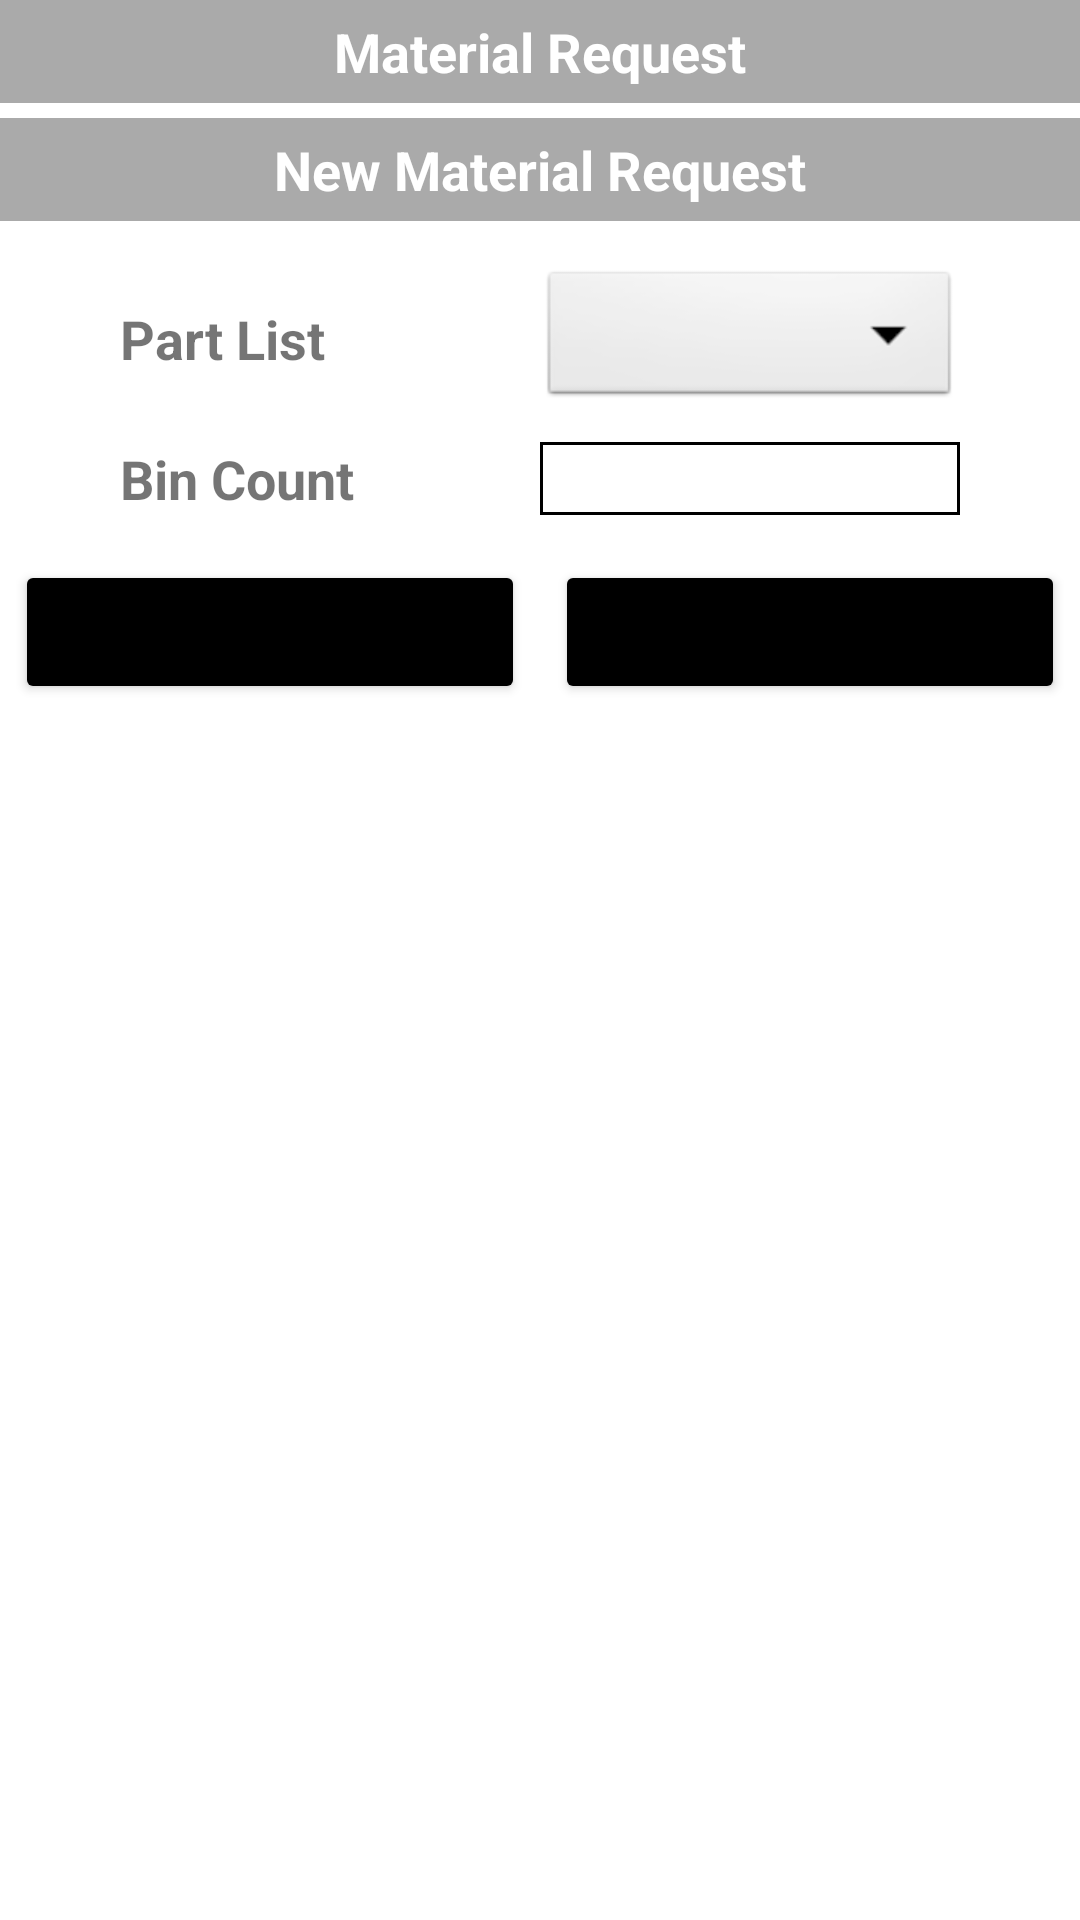

Write the Android layout XML for this screen, with the resource values it uses.
<!-- AndroidManifest.xml: application theme Theme.WMS_extended -->
<!-- res/layout/activity_matrialreuest_scanbarcode_screen2.xml -->
<?xml version="1.0" encoding="utf-8"?>
<LinearLayout xmlns:android="http://schemas.android.com/apk/res/android"
    xmlns:tools="http://schemas.android.com/tools"
    android:layout_width="match_parent"
    android:layout_height="match_parent"
    android:orientation="vertical"
    tools:context=".matrialreuest_scanbarcode_screen2">

    <TextView
        android:layout_width="match_parent"
        android:layout_height="wrap_content"
        android:layout_marginBottom="5dp"
        android:background="@android:color/darker_gray"
        android:gravity="center"
        android:padding="5dp"
        android:text="Material Request"
        android:textColor="@android:color/white"
        android:textSize="18dp"
        android:textStyle="bold" />

    <TextView
        android:layout_width="match_parent"
        android:layout_height="wrap_content"
        android:layout_marginBottom="5dp"
        android:background="@android:color/darker_gray"
        android:gravity="center"
        android:padding="5dp"
        android:text="New Material Request"
        android:textColor="@android:color/white"
        android:textSize="18dp"
        android:textStyle="bold" />


    <LinearLayout
        android:layout_width="match_parent"
        android:layout_height="wrap_content"
        android:layout_marginTop="10dp"
        android:orientation="horizontal"
        android:weightSum="2">

        <TextView
            android:layout_width="0dp"
            android:layout_height="wrap_content"
            android:layout_gravity="center"
            android:layout_marginStart="40dp"
            android:layout_weight="1"
            android:gravity="start"
            android:text="Part List"
            android:textSize="18dp"
            android:textStyle="bold" />

        <Spinner
            android:id="@+id/Request_MaterialDropdown"
            android:layout_width="0dp"
            android:layout_height="wrap_content"
            android:layout_marginEnd="40dp"
            android:layout_weight="1"
            android:background="@android:drawable/btn_dropdown"
            android:gravity="center"
            android:src="@drawable/barcode" />
    </LinearLayout>

    <LinearLayout
        android:layout_width="match_parent"
        android:layout_height="wrap_content"
        android:layout_marginTop="10dp"
        android:layout_marginBottom="10dp"
        android:orientation="horizontal"
        android:weightSum="2">

        <TextView
            android:layout_width="match_parent"
            android:layout_height="wrap_content"
            android:layout_gravity="center"
            android:layout_marginStart="40dp"
            android:layout_weight="1"
            android:gravity="start"
            android:text="Bin Count"
            android:textSize="18dp"
            android:textStyle="bold" />

        <EditText
            android:id="@+id/Request_MaterialBinCount"
            android:layout_width="match_parent"
            android:layout_height="wrap_content"
            android:layout_marginEnd="40dp"
            android:layout_weight="1"
            android:background="@drawable/material_request_textfield_box"
            android:gravity="center"
            android:src="@drawable/barcode" />
    </LinearLayout>


    <LinearLayout
        android:layout_width="match_parent"
        android:layout_height="wrap_content">

        <Button
            android:backgroundTint="@color/black"
            android:id="@+id/Request_MaterialNewOk"
            android:layout_width="0dp"
            android:layout_height="wrap_content"
            android:layout_margin="5dp"
            android:layout_weight="1"
            android:text="ok" />

        <Button
            android:backgroundTint="@color/black"
            android:layout_width="0dp"
            android:layout_height="wrap_content"
            android:layout_margin="5dp"
            android:layout_weight="1"
            android:text="cancle" />
    </LinearLayout>
</LinearLayout>
<!-- resources referenced by this layout -->
<resources>
  <color name="black">#FF000000</color>
  <!-- drawable material_request_textfield_box (drawable) -->
  <?xml version="1.0" encoding="utf-8"?>
  <shape xmlns:android="http://schemas.android.com/apk/res/android" android:shape="rectangle">
      <corners android:radius="0dp"/>
      <padding android:left="0dp" android:right="0dp" android:top="0dp" android:bottom="0dp"/>
      <stroke android:width="1dp" android:color="@color/colorPrimary"/>
      <solid android:color="@android:color/transparent"/>
  </shape>
  <style name="Theme.WMS_extended" parent="Theme.MaterialComponents.DayNight.NoActionBar">
          
          <item name="colorPrimary">@color/purple_500</item>
          <item name="colorPrimaryVariant">@color/purple_700</item>
          <item name="colorOnPrimary">@color/white</item>
          
          <item name="colorSecondary">@color/teal_200</item>
          <item name="colorSecondaryVariant">@color/teal_700</item>
          <item name="colorOnSecondary">@color/black</item>
          
          <item name="android:statusBarColor" tools:targetApi="l">?attr/colorPrimaryVariant</item>
          
      </style>
  <color name="colorPrimary">#FF000000</color>
  <color name="purple_500">#FF6200EE</color>
  <color name="purple_700">#FF3700B3</color>
  <color name="white">#FFFFFFFF</color>
  <color name="teal_200">#FF03DAC5</color>
  <color name="teal_700">#FF018786</color>
</resources>
